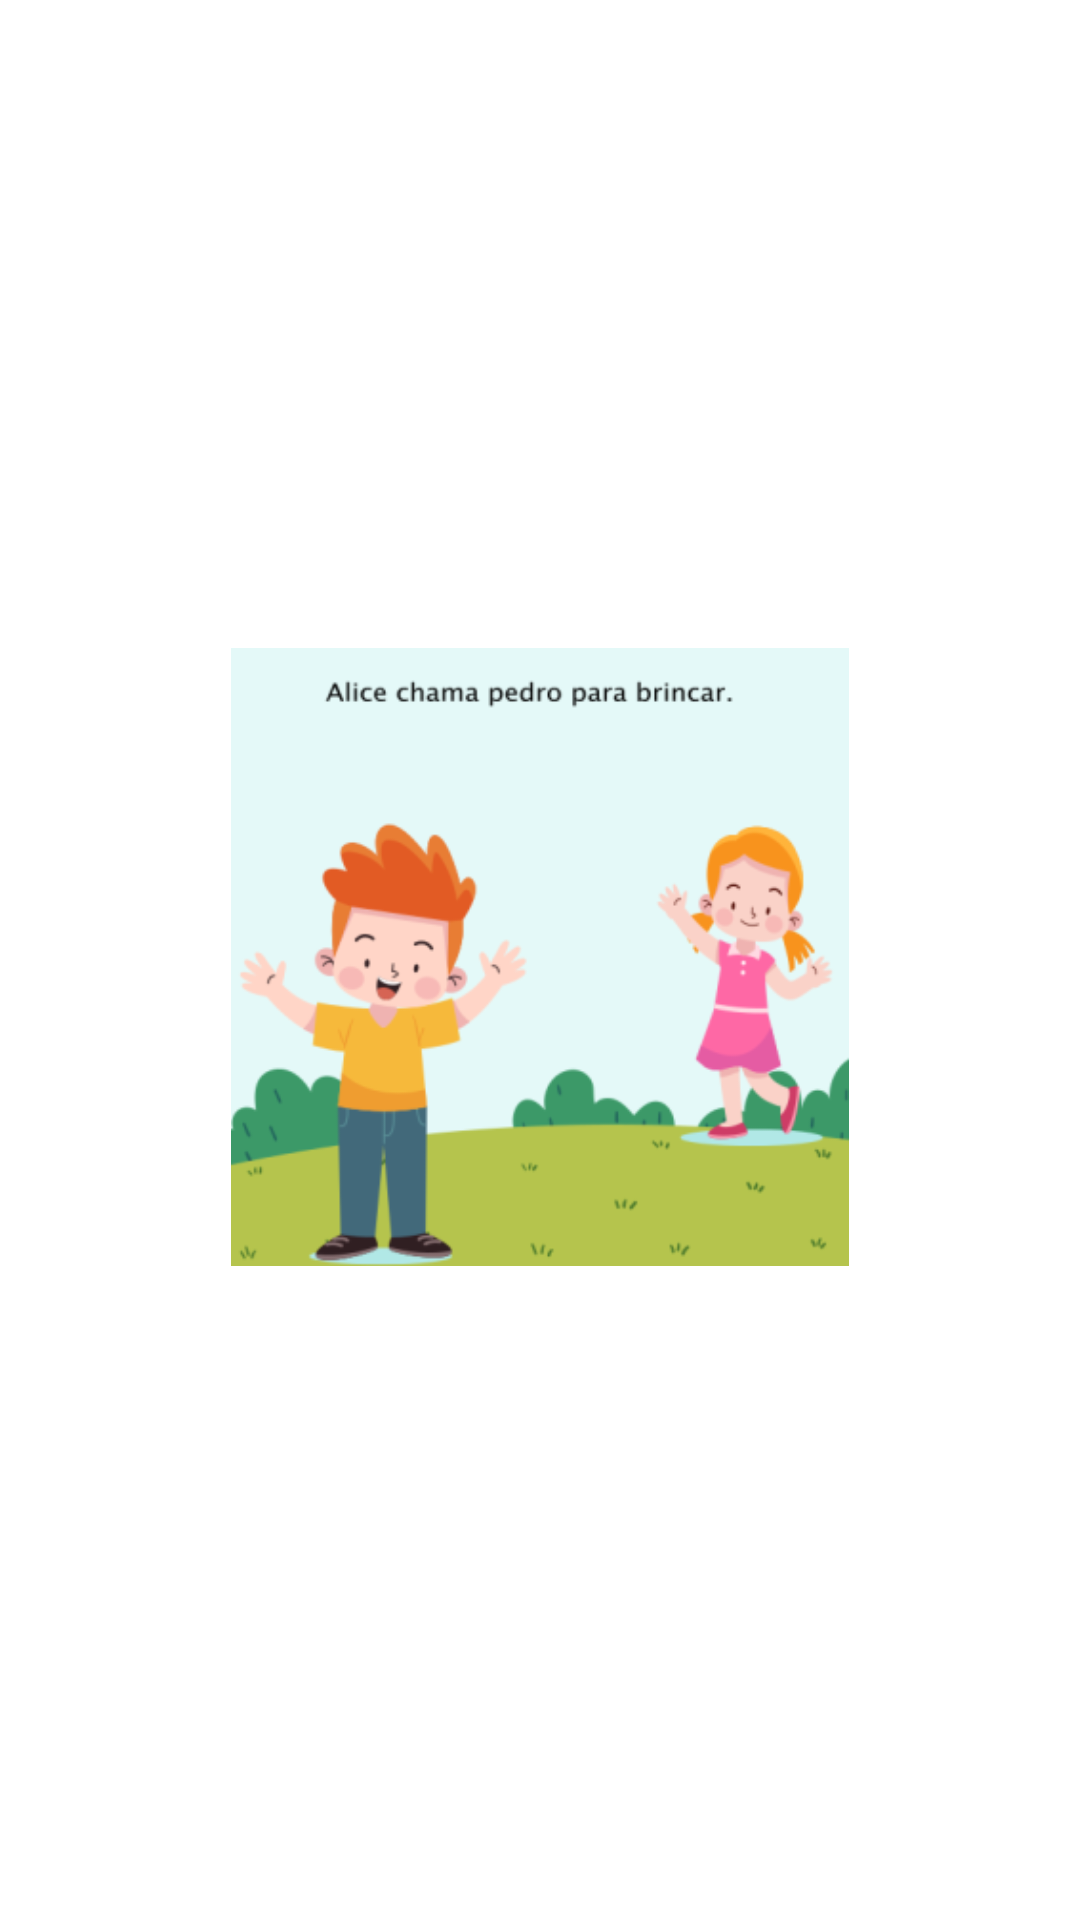

This screen was rendered from an Android layout file. Write that file and the resources it references.
<!-- AndroidManifest.xml: application theme Theme.ProjetoFinalPw3 -->
<!-- res/layout/fragment_gallery.xml -->
<?xml version="1.0" encoding="utf-8"?>
<androidx.constraintlayout.widget.ConstraintLayout xmlns:android="http://schemas.android.com/apk/res/android"
    xmlns:app="http://schemas.android.com/apk/res-auto"
    xmlns:tools="http://schemas.android.com/tools"
    android:layout_width="match_parent"
    android:layout_height="match_parent"
    tools:context=".ui.gallery.GalleryFragment">

    <TextView
        android:id="@+id/text_gallery"
        android:layout_width="match_parent"
        android:layout_height="wrap_content"
        android:layout_marginStart="8dp"
        android:layout_marginTop="92dp"
        android:layout_marginEnd="8dp"
        android:layout_marginBottom="38dp"
        android:textAlignment="center"
        android:textSize="20sp"
        app:layout_constraintBottom_toTopOf="@+id/imageView"
        app:layout_constraintEnd_toEndOf="parent"
        app:layout_constraintHorizontal_bias="1.0"
        app:layout_constraintStart_toStartOf="parent"
        app:layout_constraintTop_toTopOf="parent"
        app:layout_constraintVertical_bias="0.149" />

    <ImageView
        android:id="@+id/imageView"
        android:layout_width="0dp"
        android:layout_height="0dp"
        android:layout_marginStart="77dp"
        android:layout_marginEnd="77dp"
        android:layout_marginBottom="159dp"
        android:src="@mipmap/hscontatovisualexe1_part_1_foreground"
        app:layout_constraintBottom_toBottomOf="parent"
        app:layout_constraintEnd_toEndOf="parent"
        app:layout_constraintStart_toStartOf="parent"
        app:layout_constraintTop_toBottomOf="@+id/text_gallery" />

</androidx.constraintlayout.widget.ConstraintLayout>
<!-- resources referenced by this layout -->
<resources>
  <!-- mipmap hscontatovisualexe1_part_1_foreground: png bitmap (mipmap-hdpi, 13759 bytes) -->
  <style name="Theme.ProjetoFinalPw3" parent="Theme.MaterialComponents.DayNight.DarkActionBar">
          
          <item name="colorPrimary">@color/primaryColor</item>
          <item name="colorPrimaryVariant">@color/primaryLightColor</item>
          <item name="colorOnPrimary">@color/white</item>
          
          <item name="colorSecondary">@color/secondaryColor</item>
          <item name="colorSecondaryVariant">@color/secondaryLightColor</item>
          <item name="colorOnSecondary">@color/black</item>
          
          <item name="android:statusBarColor" tools:targetApi="l">?attr/colorPrimaryVariant</item>
          
      </style>
  <color name="primaryColor">#3F51B5</color>
  <color name="primaryLightColor">#00BCD4</color>
  <color name="white">#FFFFFFFF</color>
  <color name="secondaryColor">#9C27B0</color>
  <color name="secondaryLightColor">#D094EC</color>
  <color name="black">#FF000000</color>
</resources>
